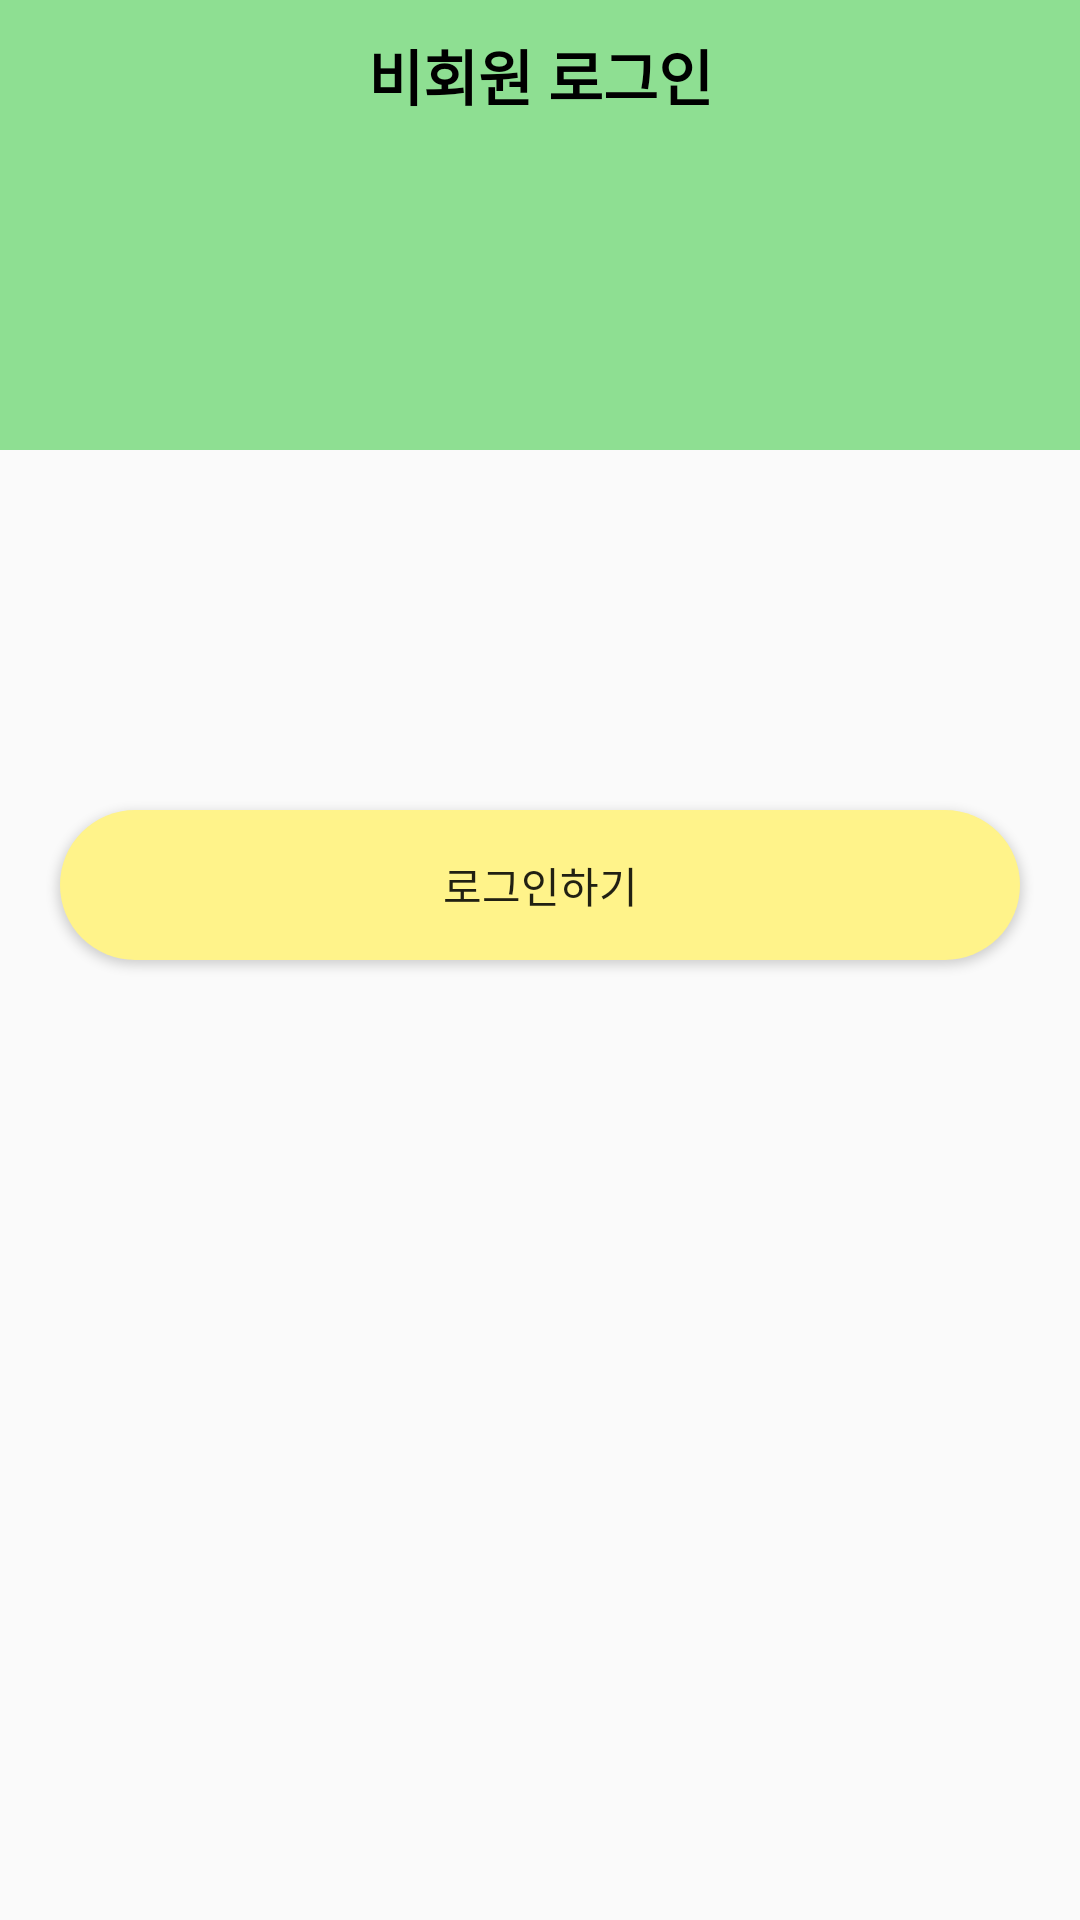

Produce the Android XML layout that renders to this screen, including the resource entries it uses.
<!-- AndroidManifest.xml: application theme Theme.PureTimer -->
<!-- res/layout/activity_anony_login.xml -->
<?xml version="1.0" encoding="utf-8"?>
<layout xmlns:tools="http://schemas.android.com/tools"
    xmlns:android="http://schemas.android.com/apk/res/android"
    xmlns:app="http://schemas.android.com/apk/res-auto">
    <androidx.constraintlayout.widget.ConstraintLayout
        android:layout_width="match_parent"
        android:layout_height="match_parent"
        tools:context=".LoginActivity">

        <LinearLayout
            android:id="@+id/linearLayout2"
            android:layout_width="match_parent"
            android:layout_height="150dp"
            android:background="@color/mainColor"
            app:layout_constraintEnd_toEndOf="parent"
            app:layout_constraintStart_toStartOf="parent"
            app:layout_constraintTop_toTopOf="parent">

            <TextView
                android:layout_width="match_parent"
                android:layout_height="50dp"
                android:gravity="center"
                android:text="비회원 로그인"
                android:textColor="#000000"
                android:textSize="20sp"
                android:textStyle="bold" />
        </LinearLayout>

        <LinearLayout
            android:layout_width="match_parent"
            android:layout_height="wrap_content"
            android:orientation="vertical"
            app:layout_constraintBottom_toBottomOf="parent"
            app:layout_constraintTop_toBottomOf="@+id/linearLayout2"
            app:layout_constraintVertical_bias="0.25">

            <Button
                android:id="@+id/anonyLoginOkBtn"
                android:layout_width="match_parent"
                android:layout_height="50dp"
                android:layout_margin="20dp"
                android:background="@drawable/background_radius_y"
                android:text="로그인하기" />

        </LinearLayout>

    </androidx.constraintlayout.widget.ConstraintLayout>
</layout>
<!-- resources referenced by this layout -->
<resources>
  <color name="mainColor">#FA8CDF90</color>
  <!-- drawable background_radius_y (drawable) -->
  <?xml version="1.0" encoding="utf-8"?>
  <shape xmlns:android="http://schemas.android.com/apk/res/android"
      android:padding="10dp"
      android:shape="rectangle" >
      <solid android:color="#FFF38A" />
      <corners
          android:bottomLeftRadius="30dp"
          android:bottomRightRadius="30dp"
          android:topLeftRadius="30dp"
          android:topRightRadius="30dp" />
  </shape>
  <style name="Theme.PureTimer" parent="Theme.AppCompat.DayNight.DarkActionBar">
          
          <item name="windowNoTitle">true</item>
          <item name="colorPrimary">@color/purple_500</item>
          <item name="colorPrimaryVariant">@color/purple_700</item>
          <item name="colorOnPrimary">@color/white</item>
          
          <item name="colorSecondary">@color/teal_200</item>
          <item name="colorSecondaryVariant">@color/teal_700</item>
          <item name="colorOnSecondary">@color/black</item>
          
          <item name="android:statusBarColor">?attr/colorPrimaryVariant</item>
          
      </style>
  <color name="purple_500">#FF6200EE</color>
  <color name="purple_700">#FF3700B3</color>
  <color name="white">#FFFFFFFF</color>
  <color name="teal_200">#FF03DAC5</color>
  <color name="teal_700">#FF018786</color>
  <color name="black">#FF000000</color>
</resources>
